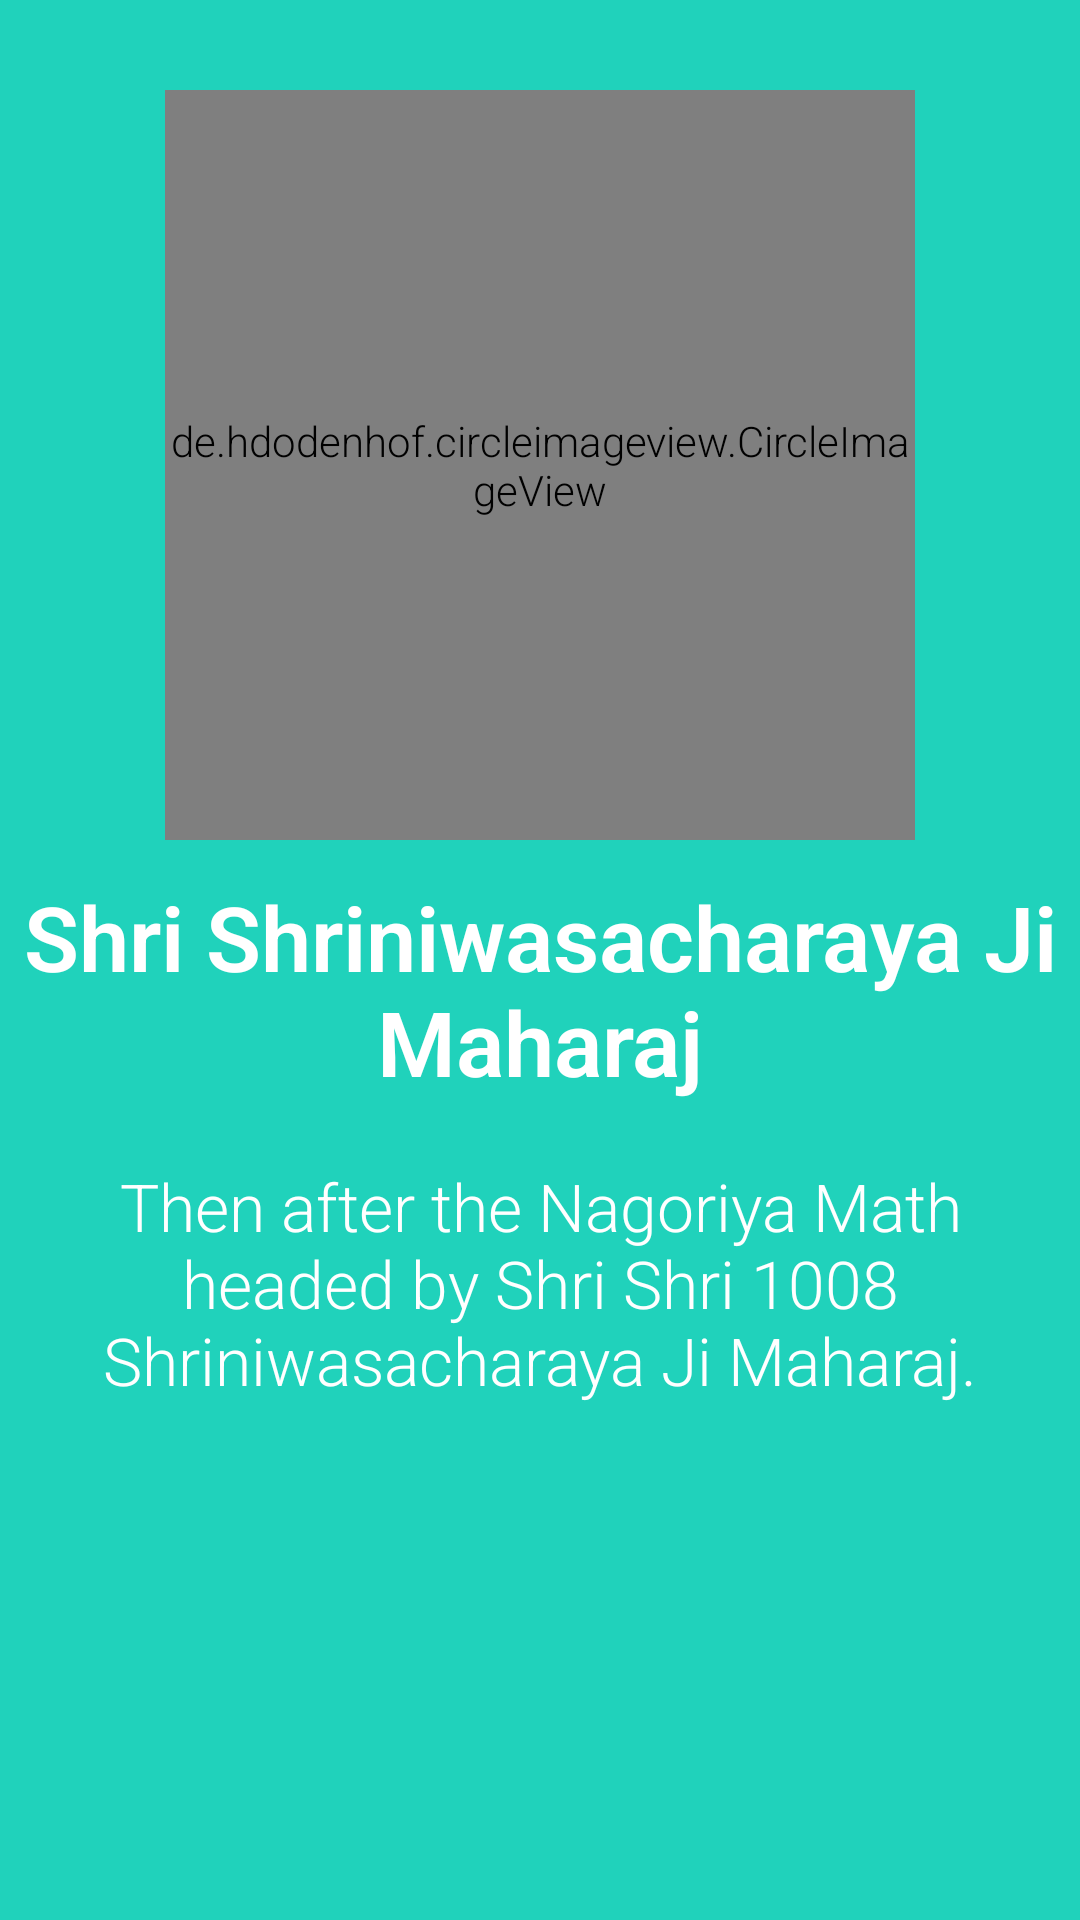

Write the Android layout XML for this screen, with the resource values it uses.
<!-- AndroidManifest.xml: application theme AppTheme -->
<!-- res/layout/about_swamiji_page2.xml -->
<?xml version="1.0" encoding="utf-8"?>
<RelativeLayout xmlns:android="http://schemas.android.com/apk/res/android"
    android:layout_width="match_parent"
    android:layout_height="match_parent"
    xmlns:app="http://schemas.android.com/apk/res-auto"
    android:background="@color/bg_screen2">

    <LinearLayout
        android:layout_width="wrap_content"
        android:layout_height="wrap_content"
        android:gravity="center_horizontal"

        android:orientation="vertical">


        <de.hdodenhof.circleimageview.CircleImageView

            android:id="@+id/img1"
            android:layout_marginTop="30dp"
            android:layout_gravity="center_horizontal"
            android:layout_width="250dp"
            android:layout_height="250dp"
            android:src="@drawable/swamiji_02"
            app:civ_border_color="#FF000000"
            app:civ_border_width="2dp" />


        <TextView
            android:id="@+id/title"
            android:layout_width="wrap_content"
            android:layout_height="wrap_content"
            android:layout_marginTop="@dimen/activity_horizontal_margin"
            android:gravity="center"
            android:text="@string/swamiji_2_title"
            android:textColor="@android:color/white"
            android:textSize="@dimen/slide_title"
            android:textStyle="bold" />

        <TextView
            android:id="@+id/description"
            android:layout_width="wrap_content"
            android:layout_height="wrap_content"
            android:layout_marginTop="20dp"
            android:paddingLeft="@dimen/desc_padding"
            android:paddingRight="@dimen/desc_padding"
            android:text="@string/swamiji_2_desc"
            android:textAlignment="center"
            android:textColor="@android:color/white"
            android:textSize="@dimen/slide_desc" />

    </LinearLayout>
</RelativeLayout>
<!-- resources referenced by this layout -->
<resources>
  <color name="bg_screen2">#20d2bb</color>
  <dimen name="activity_horizontal_margin">12dp</dimen>
  <dimen name="desc_padding">20dp</dimen>
  <dimen name="slide_desc">22dp</dimen>
  <dimen name="slide_title">30dp</dimen>
  <!-- drawable swamiji_02: png bitmap (drawable, 168490 bytes) -->
  <string name="swamiji_2_desc">Then after the Nagoriya Math headed by Shri Shri 1008 Shriniwasacharaya Ji Maharaj.</string>
  <string name="swamiji_2_title">Shri Shriniwasacharaya Ji Maharaj</string>
  <style name="AppTheme" parent="Theme.AppCompat.Light.DarkActionBar">
          
          <item name="colorPrimary">@color/colorPrimary</item>
          <item name="colorPrimaryDark">@color/colorPrimaryDark</item>
          <item name="colorAccent">@color/colorAccent</item>
  
          <item name="android:textViewStyle">@style/RobotoTextViewStyle</item>
          <item name="android:buttonStyle">@style/RobotoButtonStyle</item>
      </style>
  <color name="colorPrimary">#CC8E03</color>
  <color name="colorPrimaryDark">#FFB000</color>
  <color name="colorAccent">#FF4081</color>
  <style name="RobotoTextViewStyle" parent="android:Widget.TextView">
          <item name="android:fontFamily">sans-serif-light</item>
      </style>
  <style name="RobotoButtonStyle" parent="android:Widget.Holo.Button">
          <item name="android:fontFamily">sans-serif-light</item>
      </style>
</resources>
